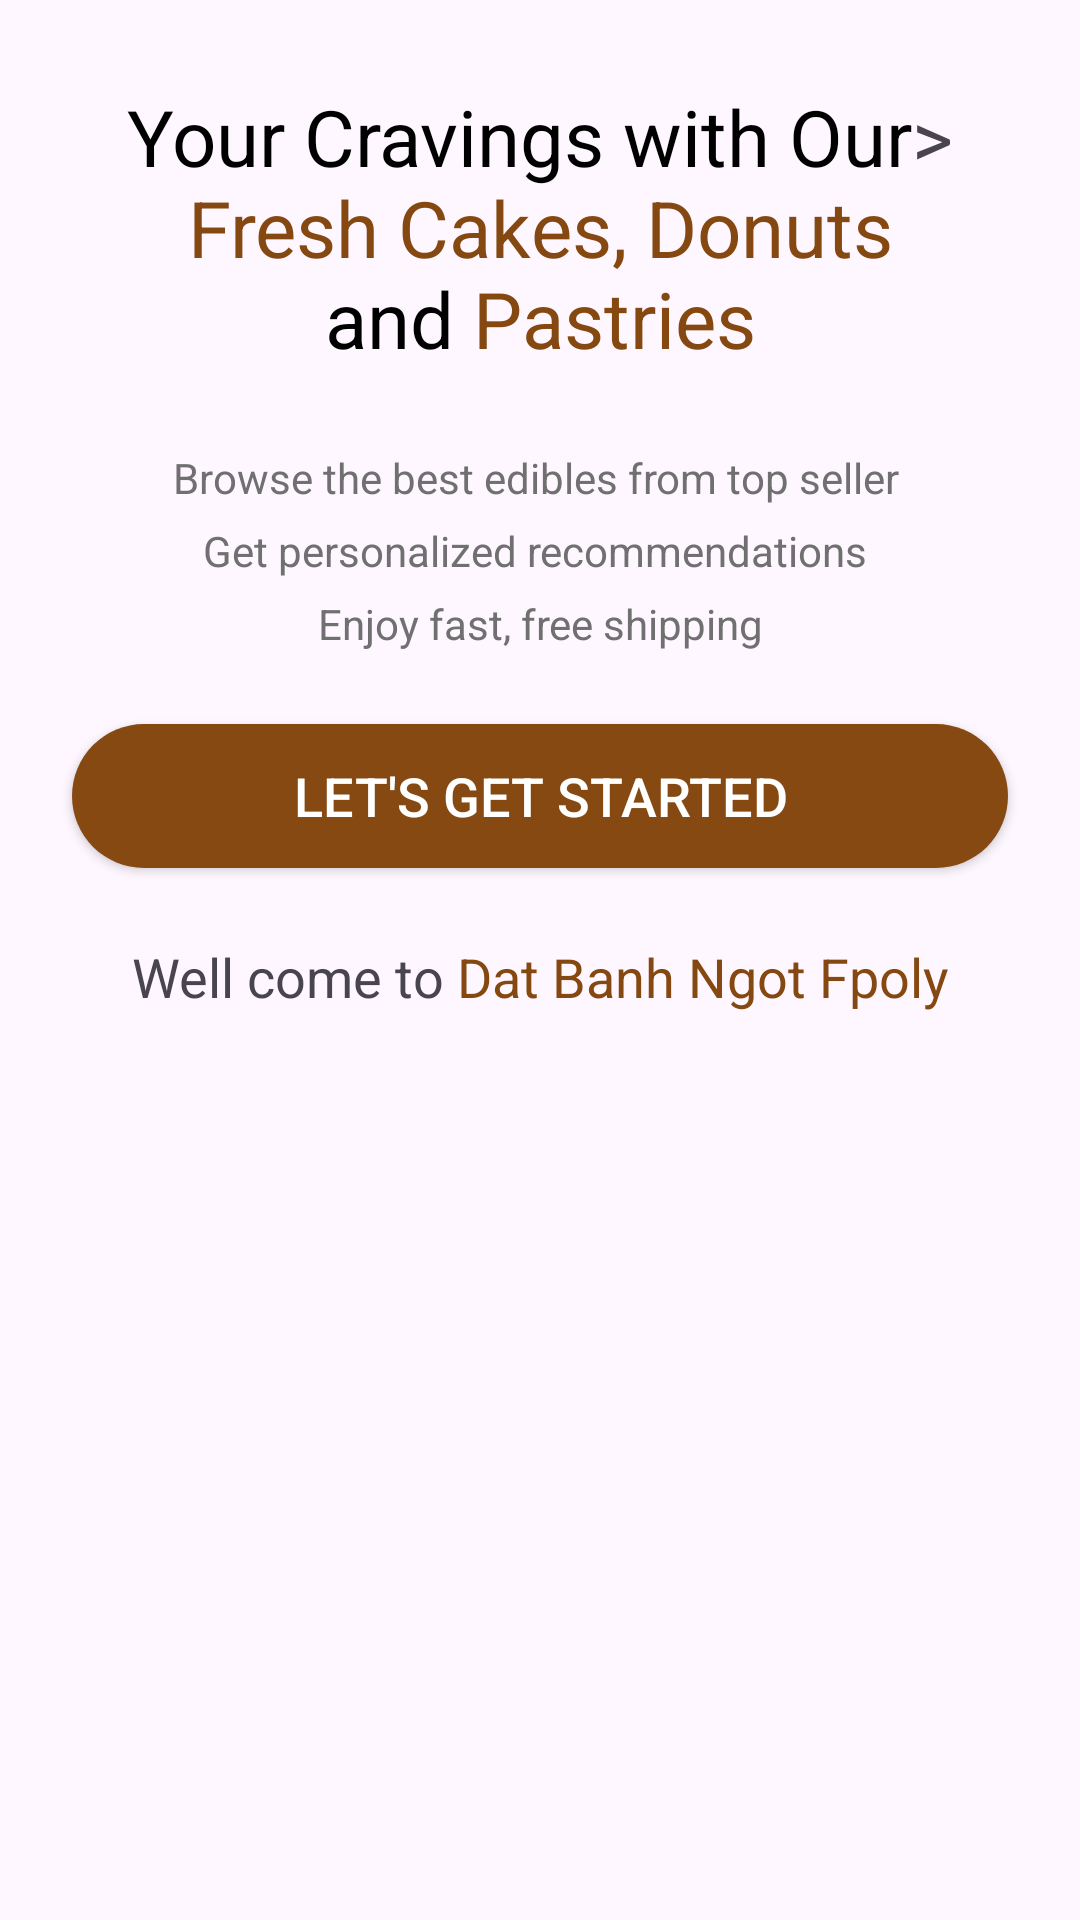

This screen was rendered from an Android layout file. Write that file and the resources it references.
<!-- AndroidManifest.xml: application theme Theme.Dat_Banh_Fpoly -->
<!-- res/layout/activity_intro.xml -->
<?xml version="1.0" encoding="utf-8"?>
<androidx.constraintlayout.widget.ConstraintLayout xmlns:android="http://schemas.android.com/apk/res/android"
    xmlns:app="http://schemas.android.com/apk/res-auto"
    xmlns:tools="http://schemas.android.com/tools"
    android:id="@+id/main"
    android:layout_width="match_parent"
    android:layout_height="match_parent"
    tools:context=".Activity.IntroActivity">

    <ScrollView
        android:layout_width="match_parent"
        android:layout_height="match_parent">

        <LinearLayout
            android:layout_width="match_parent"
            android:layout_height="wrap_content"
            android:orientation="vertical" >

            <ImageView
                android:id="@+id/imageView2"
                android:layout_width="match_parent"
                android:layout_height="wrap_content"
                android:scaleType="centerInside"
                app:srcCompat="@drawable/intro_logo" />

            <TextView
                android:id="@+id/textView3"
                android:layout_width="match_parent"
                android:layout_height="wrap_content"
                android:text="@string/intro_text"
                android:textSize="26sp"
                android:textAlignment="center"
                android:layout_marginTop="28sp"/>

            <TextView
                android:id="@+id/textView4"
                android:layout_width="match_parent"
                android:layout_height="wrap_content"
                android:text="@string/intro_subtitle"
                android:textAlignment="center"
                android:layout_marginTop="26sp"
                android:lineSpacingExtra="8sp"
                android:textColor="@color/darkGrey"/>

            <androidx.appcompat.widget.AppCompatButton
                android:id="@+id/startBtn"
                android:layout_width="match_parent"
                android:layout_height="wrap_content"
                android:text="Let's Get Started"
                android:layout_margin="24sp"
                android:background="@drawable/brown_bg"
                android:textColor="@color/white"
                android:textSize="18sp"/>

            <TextView
                android:id="@+id/textView5"
                android:layout_width="match_parent"
                android:layout_height="wrap_content"
                android:text="@string/intro_signin"
                android:textSize="18sp"
                android:textAlignment="center"
                android:layout_marginBottom="16sp"/>
        </LinearLayout>
    </ScrollView>
</androidx.constraintlayout.widget.ConstraintLayout>
<!-- resources referenced by this layout -->
<resources>
  <color name="darkGrey">#707070</color>
      //2.51
  <color name="white">#FFFFFFFF</color>
  <!-- drawable brown_bg (drawable) -->
  <?xml version="1.0" encoding="utf-8"?>
  <selector xmlns:android="http://schemas.android.com/apk/res/android">
  <item>
      <shape android:shape="rectangle">
          <solid android:color="@color/brown" />
          <corners android:radius="100dp" />
      </shape>
  </item>
  </selector>
  <string name="intro_signin">Well come to <font color="#854811">Dat Banh Ngot Fpoly</font></string>
  <string name="intro_subtitle">Browse the best edibles from top seller \nGet personalized recommendations \nEnjoy fast, free shipping</string>
  <string name="intro_text"><font color="#000000">Your Cravings with Our</font>"&gt;\n<font color="#854811">Fresh Cakes, Donuts</font>\n<font color="#000000">and </font><font color="#854811">Pastries</font></string>
  <style name="Theme.Dat_Banh_Fpoly" parent="Base.Theme.Dat_Banh_Fpoly" />
  <color name="brown">#864912</color>
  <style name="Base.Theme.Dat_Banh_Fpoly" parent="Theme.Material3.DayNight.NoActionBar">
          
          
      </style>
</resources>
